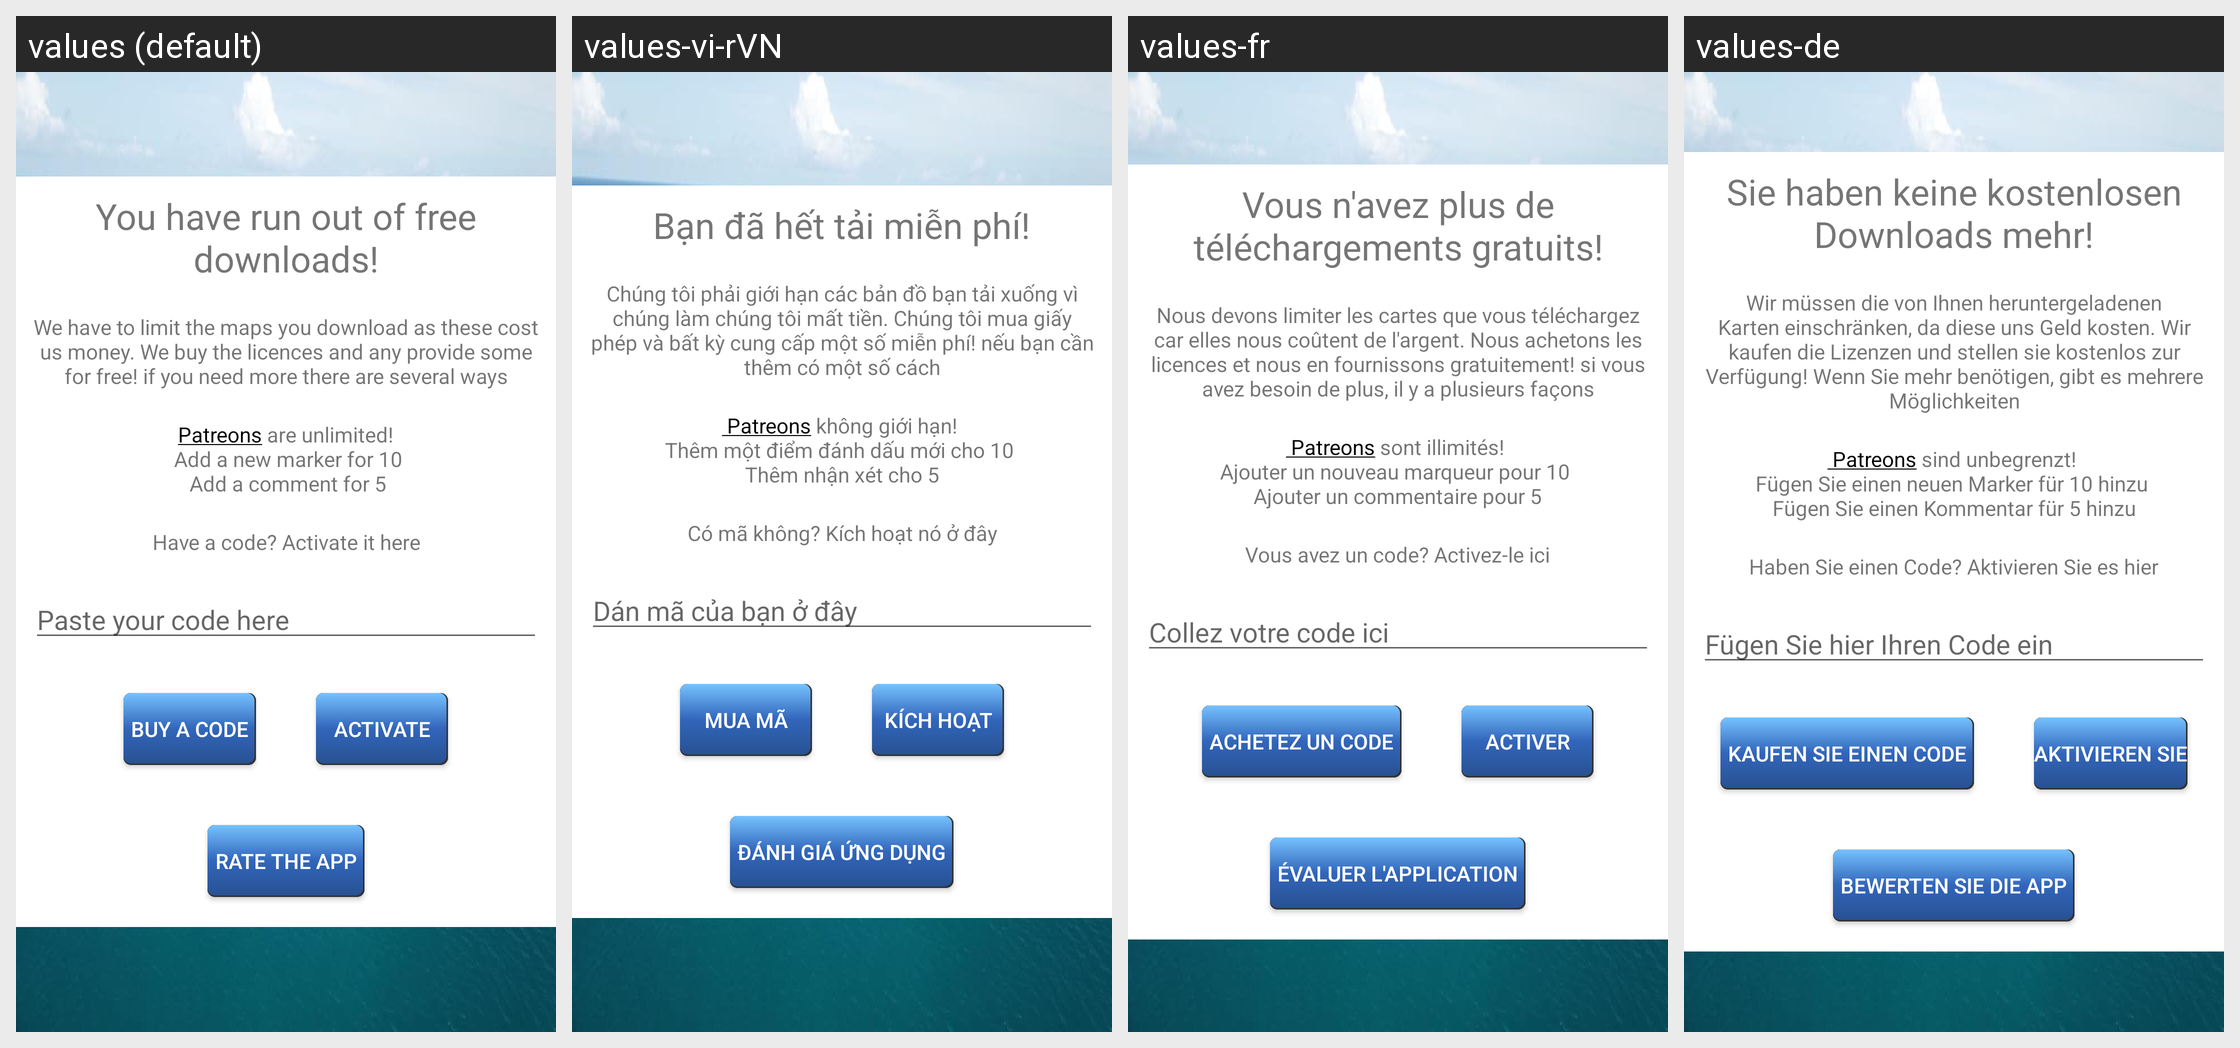

Locale-by-locale string values for the Android screen shown in this grid:
Android screen res/layout/downloads_dialog.xml rendered under 4 locales, left to right: values (default), values-vi-rVN, values-fr, values-de. Device: Nexus 5 (rendered at 1080×1920; each locale shown at half size, 540×960, under a caption strip naming it); theme AppTheme.
Other locales in the repository, not shown: values-ar, values-el, values-es-rES, values-fil, values-hi-rIN, values-in-rID, values-it-rIT, values-ja-rJP, values-ms, values-nl, values-pt, values-ru, values-th, values-zh, values-zu.
Strings drawn on this screen, with the default value and each locale's value (text and hints the layout hard-codes, and strings that could not be matched under every locale, appear in the picture but are not listed):

run_out
  values: You have run out of free downloads!
  values-vi-rVN: Bạn đã hết tải miễn phí!
  values-fr: Vous n'avez plus de téléchargements gratuits!
  values-de: Sie haben keine kostenlosen Downloads mehr!

downloads_why
  values: We have to limit the maps you download as these cost us money. We buy the licences and any provide some for free! if you need more there are several ways
  values-vi-rVN: Chúng tôi phải giới hạn các bản đồ bạn tải xuống vì chúng làm chúng tôi mất tiền. Chúng tôi mua giấy phép và bất kỳ cung cấp một số miễn phí! nếu bạn cần thêm có một số cách
  values-fr: Nous devons limiter les cartes que vous téléchargez car elles nous coûtent de l'argent. Nous achetons les licences et nous en fournissons gratuitement! si vous avez besoin de plus, il y a plusieurs façons
  values-de: Wir müssen die von Ihnen heruntergeladenen Karten einschränken, da diese uns Geld kosten. Wir kaufen die Lizenzen und stellen sie kostenlos zur Verfügung! Wenn Sie mehr benötigen, gibt es mehrere Möglichkeiten

have_a_code
  values: Have a code? Activate it here
  values-vi-rVN: Có mã không? Kích hoạt nó ở đây
  values-fr: Vous avez un code? Activez-le ici
  values-de: Haben Sie einen Code? Aktivieren Sie es hier

paste_your_code_here
  values: Paste your code here
  values-vi-rVN: Dán mã của bạn ở đây
  values-fr: Collez votre code ici
  values-de: Fügen Sie hier Ihren Code ein

buy_a_code
  values: Buy a code
  values-vi-rVN: Mua mã
  values-fr: Achetez un code
  values-de: Kaufen Sie einen Code

activate
  values: activate
  values-vi-rVN: kích hoạt
  values-fr: Activer
  values-de: aktivieren Sie

rate_the_app
  values: Rate the app
  values-vi-rVN: Đánh giá ứng dụng
  values-fr: Évaluer l'application
  values-de: Bewerten Sie die App
